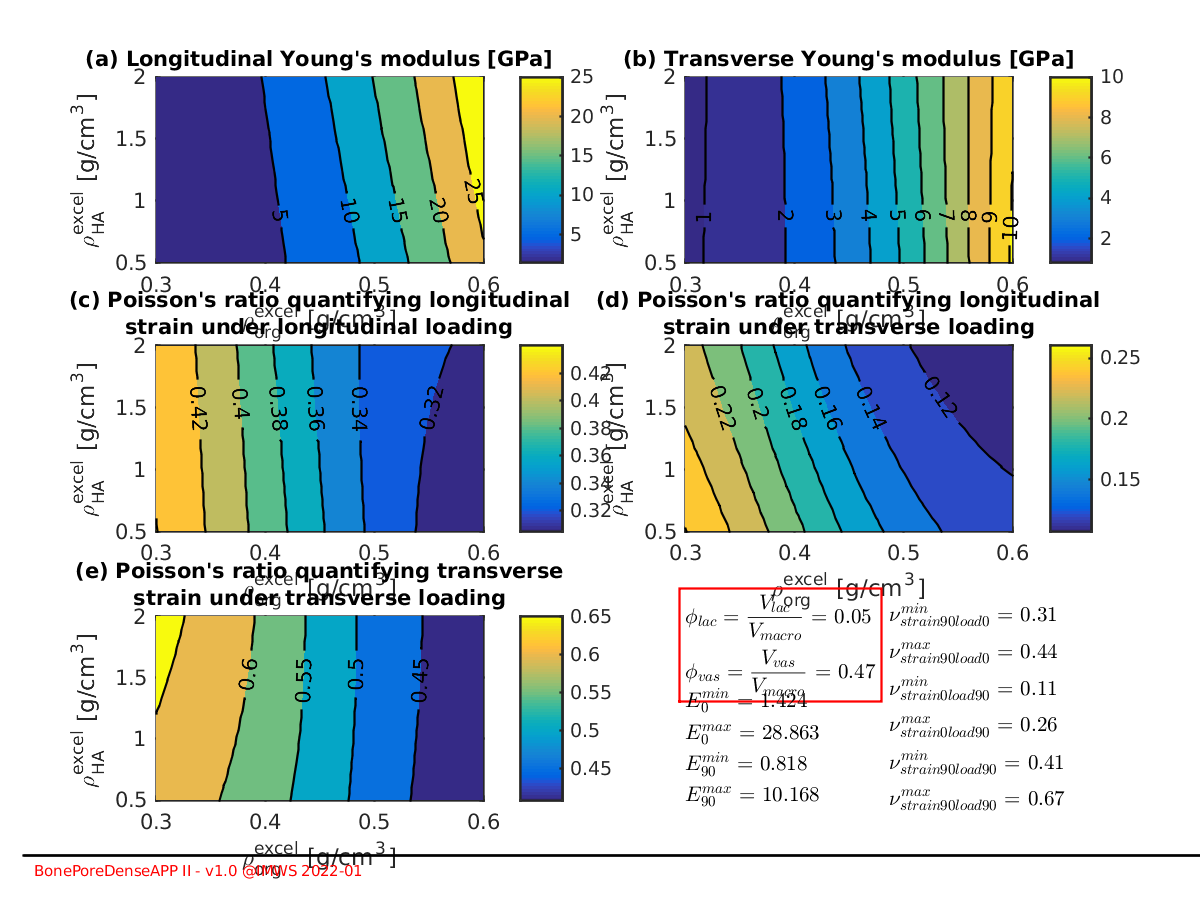

The table this chart was drawn from, first rows:
X, Y, Emacro_0_matrix, Emacro_90_matrix, NUmacro_strain90load0_matrix, NUmacro_strain0load90_matrix, NUmacro_strain90load90_matrix
0.3, 0.5, 1.424, 0.8428, 0.4403, 0.2606, 0.6332
0.3103, 0.5, 1.599, 0.9384, 0.4358, 0.2557, 0.6278
0.3207, 0.5, 1.79, 1.04, 0.4312, 0.2506, 0.6222
0.331, 0.5, 2, 1.15, 0.4265, 0.2452, 0.6164
0.3414, 0.5, 2.231, 1.268, 0.4217, 0.2397, 0.6104
0.3517, 0.5, 2.485, 1.395, 0.4168, 0.2339, 0.604
0.3621, 0.5, 2.767, 1.533, 0.4116, 0.2281, 0.5973
0.3724, 0.5, 3.079, 1.683, 0.4064, 0.2221, 0.5903
0.3828, 0.5, 3.427, 1.846, 0.401, 0.216, 0.5829
0.3931, 0.5, 3.815, 2.025, 0.3954, 0.2098, 0.5751
0.4034, 0.5, 4.249, 2.22, 0.3896, 0.2036, 0.5668
0.4138, 0.5, 4.733, 2.434, 0.3837, 0.1973, 0.5581
0.4241, 0.5, 5.272, 2.668, 0.3778, 0.1912, 0.5491
0.4345, 0.5, 5.875, 2.925, 0.3717, 0.1851, 0.5398
0.4448, 0.5, 6.545, 3.206, 0.3656, 0.1791, 0.5301
0.4552, 0.5, 7.286, 3.513, 0.3596, 0.1734, 0.5203
0.4655, 0.5, 8.102, 3.845, 0.3537, 0.1679, 0.5103
0.4759, 0.5, 8.997, 4.206, 0.3479, 0.1626, 0.5004
0.4862, 0.5, 9.962, 4.591, 0.3424, 0.1578, 0.4906
0.4966, 0.5, 11, 5.002, 0.3372, 0.1533, 0.481
0.5069, 0.5, 12.11, 5.437, 0.3323, 0.1492, 0.4717
0.5172, 0.5, 13.28, 5.895, 0.3279, 0.1455, 0.4628
0.5276, 0.5, 14.52, 6.375, 0.3238, 0.1422, 0.4544
0.5379, 0.5, 15.8, 6.873, 0.3201, 0.1392, 0.4464
0.5483, 0.5, 17.13, 7.388, 0.3168, 0.1366, 0.4389
0.5586, 0.5, 18.51, 7.92, 0.3138, 0.1343, 0.4318
0.569, 0.5, 19.92, 8.465, 0.3112, 0.1322, 0.4253
0.5793, 0.5, 21.37, 9.022, 0.309, 0.1304, 0.4191
0.5897, 0.5, 22.84, 9.591, 0.307, 0.1289, 0.4134
0.6, 0.5, 24.34, 10.17, 0.3053, 0.1275, 0.4081
0.3, 0.5517, 1.43, 0.8422, 0.4402, 0.2593, 0.6345
0.3103, 0.5517, 1.606, 0.9376, 0.4357, 0.2544, 0.629
0.3207, 0.5517, 1.797, 1.039, 0.4311, 0.2492, 0.6234
0.331, 0.5517, 2.008, 1.149, 0.4264, 0.2439, 0.6176
0.3414, 0.5517, 2.24, 1.266, 0.4216, 0.2383, 0.6116
0.3517, 0.5517, 2.497, 1.394, 0.4166, 0.2326, 0.6052
0.3621, 0.5517, 2.781, 1.532, 0.4115, 0.2267, 0.5985
0.3724, 0.5517, 3.095, 1.682, 0.4062, 0.2207, 0.5915
0.3828, 0.5517, 3.447, 1.845, 0.4008, 0.2146, 0.584
0.3931, 0.5517, 3.84, 2.025, 0.3952, 0.2084, 0.5761
0.4034, 0.5517, 4.279, 2.221, 0.3894, 0.2021, 0.5678
0.4138, 0.5517, 4.77, 2.436, 0.3835, 0.1959, 0.5591
0.4241, 0.5517, 5.316, 2.671, 0.3775, 0.1897, 0.5501
0.4345, 0.5517, 5.928, 2.929, 0.3715, 0.1836, 0.5406
0.4448, 0.5517, 6.607, 3.212, 0.3654, 0.1776, 0.5309
0.4552, 0.5517, 7.359, 3.519, 0.3594, 0.1719, 0.521
0.4655, 0.5517, 8.187, 3.853, 0.3534, 0.1664, 0.511
0.4759, 0.5517, 9.094, 4.215, 0.3477, 0.1612, 0.501
0.4862, 0.5517, 10.07, 4.601, 0.3422, 0.1563, 0.4911
0.4966, 0.5517, 11.12, 5.012, 0.3371, 0.1519, 0.4815
0.5069, 0.5517, 12.24, 5.447, 0.3323, 0.1479, 0.4722
0.5172, 0.5517, 13.43, 5.906, 0.3278, 0.1442, 0.4633
0.5276, 0.5517, 14.67, 6.384, 0.3238, 0.1409, 0.4549
0.5379, 0.5517, 15.96, 6.88, 0.3202, 0.138, 0.4469
0.5483, 0.5517, 17.3, 7.395, 0.3169, 0.1354, 0.4394
0.5586, 0.5517, 18.68, 7.923, 0.314, 0.1332, 0.4323
0.569, 0.5517, 20.1, 8.464, 0.3115, 0.1312, 0.4258
0.5793, 0.5517, 21.55, 9.019, 0.3092, 0.1294, 0.4197
0.5897, 0.5517, 23.02, 9.582, 0.3073, 0.1279, 0.414
0.6, 0.5517, 24.52, 10.16, 0.3056, 0.1266, 0.4087
... 840 more rows
